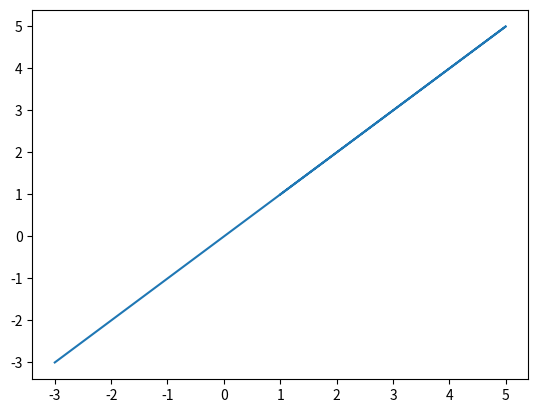

Write the Python code that produced this figure.
import matplotlib.pyplot as plt

x_list = [1, 5, -3]

y_list = [-5, 6, 1]

plt.plot(x_list, x_list)

plt.show()
